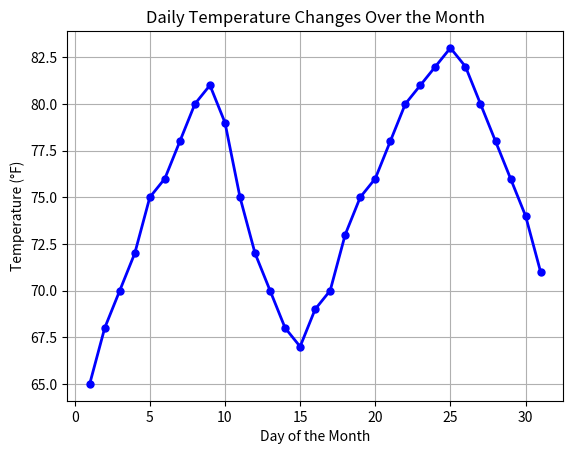

Python code for this plot:
"""
Visualize the daily temperature changes over time in a city and give your conclusion

 Input: days = list(range(1, 32)) 

# Daily temperature data (replace with your own data) 

temperature = [65, 68, 70, 72, 75, 76, 78, 80, 81, 79, 75, 72, 70, 68, 67, 69, 70, 73, 75, 76, 78, 80, 81, 82, 83, 82, 80, 78, 76, 74, 71]
"""
import matplotlib.pyplot as plt

# Days of the month (1 to 31)
days = list(range(1, 32))

# Daily temperature data in Fahrenheit (replace with your own data)
temperature = [65, 68, 70, 72, 75, 76, 78, 80, 81, 79, 75, 72, 70, 68, 67, 69, 70, 73, 75, 76, 78, 80, 81, 82, 83, 82, 80, 78, 76, 74, 71]

# Create the line plot
plt.plot(days, temperature, marker='o', color='b', linestyle='-', linewidth=2, markersize=5)

# Add x-axis label
plt.xlabel('Day of the Month')

# Add y-axis label
plt.ylabel('Temperature (°F)')

# Add a title to the chart
plt.title('Daily Temperature Changes Over the Month')

# Add grid lines for better readability
plt.grid(True)

# Display the plot
plt.show()

"""
Conclusion:
From the line plot, you can observe:

Temperature Trend: Identify whether there are any clear trends, such as increasing or decreasing temperatures over the days.
Peak and Low Temperatures: Determine the highest and lowest temperatures recorded and when they occurred.
Consistency: See if there are periods of consistent temperatures or significant fluctuations.
"""
